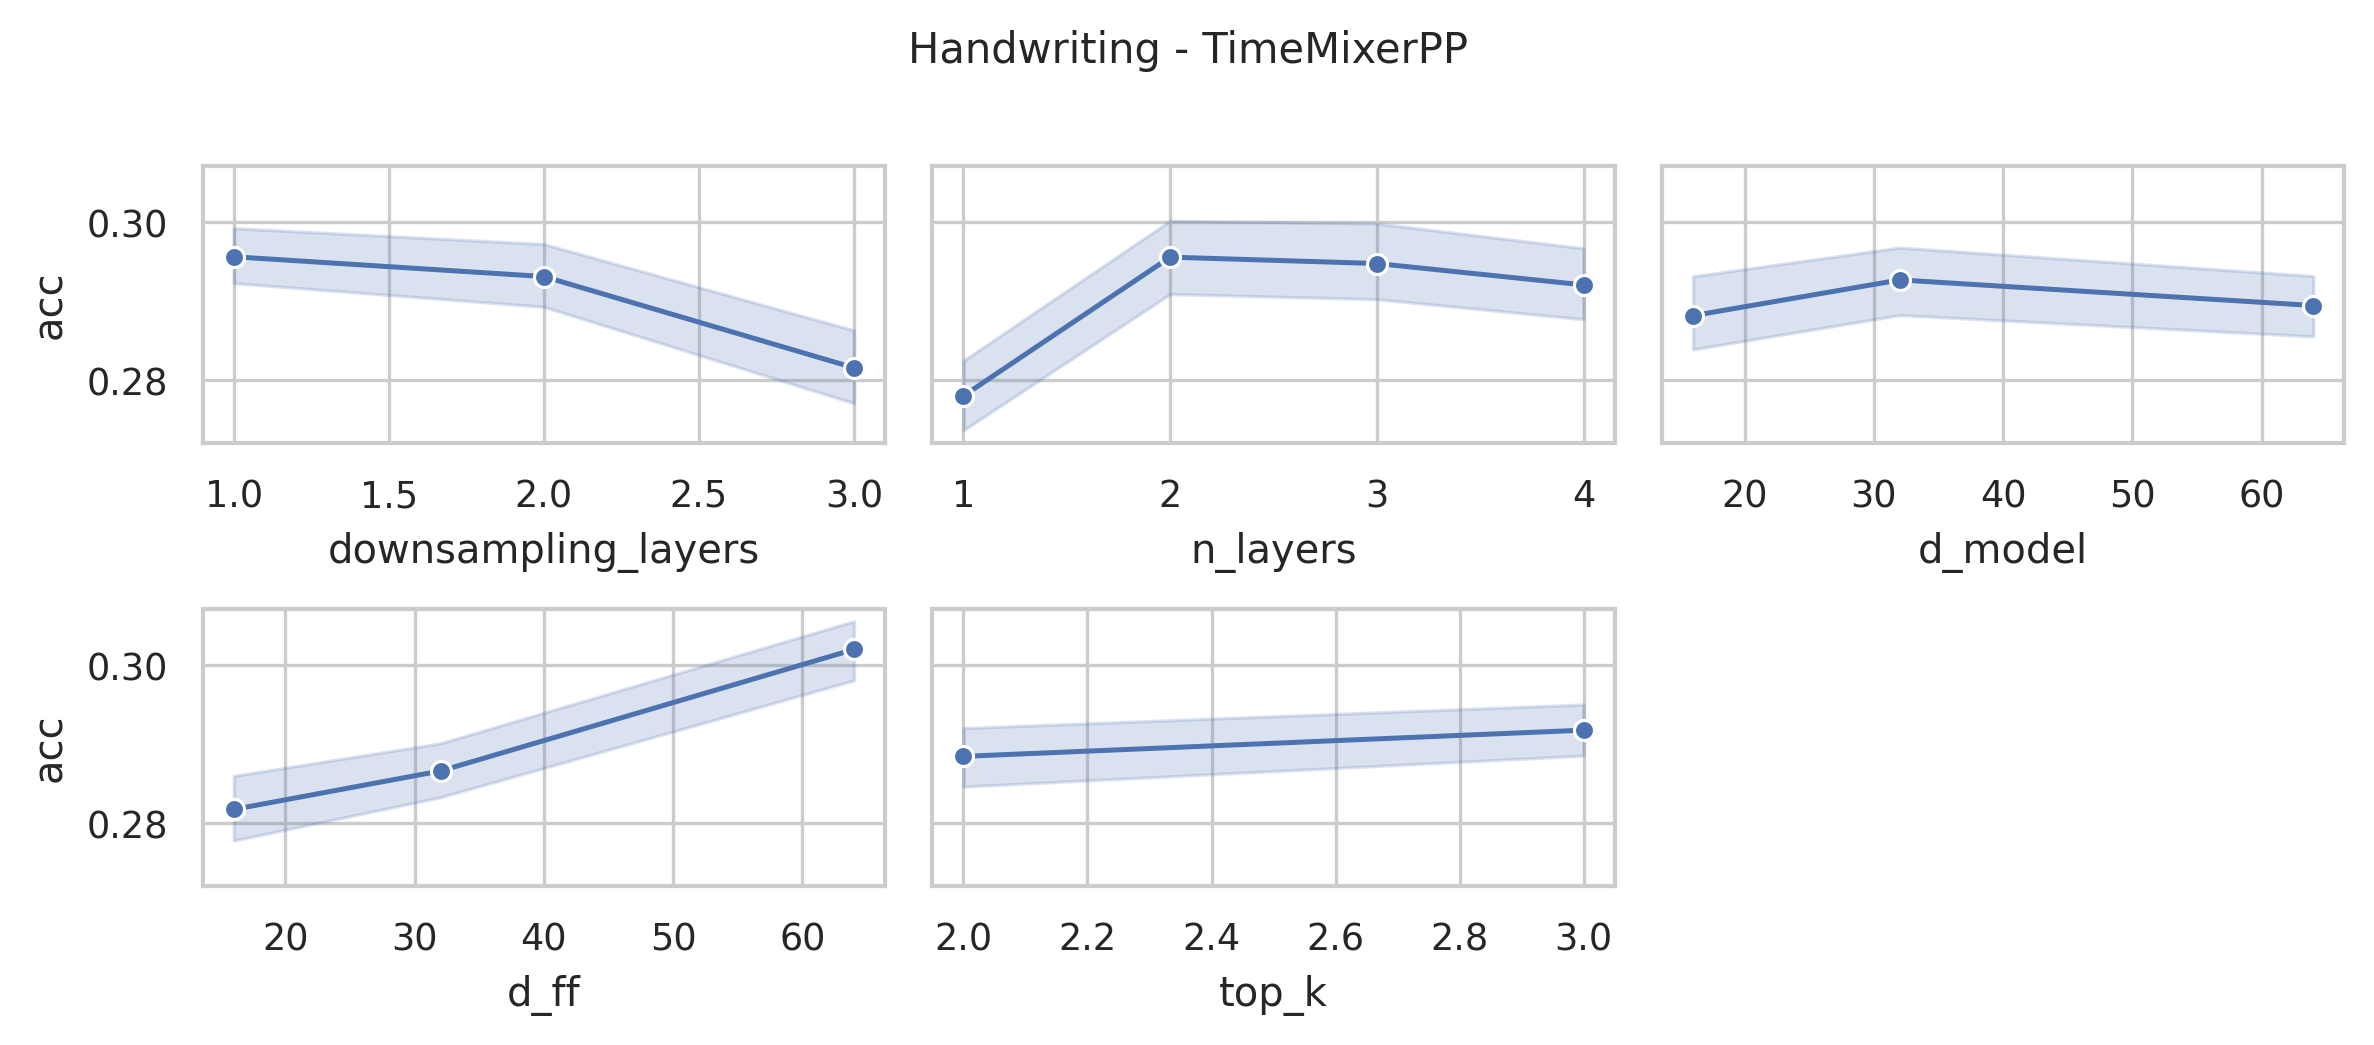

The data file committed next to this chart (first rows):
data_name, model, seq_len, n_layers, d_model, n_heads, d_ff, downsampling_method, downsampling_layers, downsampling_window, top_k, acc, model_params, model_size
Handwriting, TimeMixerPP, 152, 4, 64, 8, 64, conv, 3, 2, 3, 0.2988, 19104920, 72.99
Handwriting, TimeMixerPP, 152, 4, 64, 8, 64, conv, 3, 2, 2, 0.3235, 19104920, 72.99
Handwriting, TimeMixerPP, 152, 4, 64, 8, 32, conv, 3, 2, 3, 0.2918, 9698456, 37.11
Handwriting, TimeMixerPP, 152, 4, 64, 8, 32, conv, 3, 2, 2, 0.3024, 9698456, 37.11
Handwriting, TimeMixerPP, 152, 4, 64, 8, 16, conv, 3, 2, 3, 0.2929, 4995224, 19.17
Handwriting, TimeMixerPP, 152, 4, 64, 8, 16, conv, 3, 2, 2, 0.2694, 4995224, 19.17
Handwriting, TimeMixerPP, 152, 4, 32, 8, 64, conv, 3, 2, 3, 0.2929, 9547000, 36.53
Handwriting, TimeMixerPP, 152, 4, 32, 8, 64, conv, 3, 2, 2, 0.2859, 9547000, 36.53
Handwriting, TimeMixerPP, 152, 4, 32, 8, 32, conv, 3, 2, 3, 0.2859, 4842744, 18.59
Handwriting, TimeMixerPP, 152, 4, 32, 8, 32, conv, 3, 2, 2, 0.2788, 4842744, 18.59
Handwriting, TimeMixerPP, 152, 4, 32, 8, 16, conv, 3, 2, 3, 0.2788, 2490616, 9.61
Handwriting, TimeMixerPP, 152, 4, 32, 8, 16, conv, 3, 2, 2, 0.3, 2490616, 9.61
Handwriting, TimeMixerPP, 152, 4, 16, 8, 64, conv, 3, 2, 3, 0.2976, 4774184, 18.33
Handwriting, TimeMixerPP, 152, 4, 16, 8, 64, conv, 3, 2, 2, 0.2953, 4774184, 18.33
Handwriting, TimeMixerPP, 152, 4, 16, 8, 32, conv, 3, 2, 3, 0.2753, 2421032, 9.35
Handwriting, TimeMixerPP, 152, 4, 16, 8, 32, conv, 3, 2, 2, 0.26, 2421032, 9.35
Handwriting, TimeMixerPP, 152, 4, 16, 8, 16, conv, 3, 2, 3, 0.26, 1244456, 4.86
Handwriting, TimeMixerPP, 152, 4, 16, 8, 16, conv, 3, 2, 2, 0.2635, 1244456, 4.86
Handwriting, TimeMixerPP, 152, 3, 64, 8, 64, conv, 3, 2, 3, 0.3059, 14392470, 54.99
Handwriting, TimeMixerPP, 152, 3, 64, 8, 64, conv, 3, 2, 2, 0.2941, 14392470, 54.99
Handwriting, TimeMixerPP, 152, 3, 64, 8, 32, conv, 3, 2, 3, 0.28, 7337622, 28.08
Handwriting, TimeMixerPP, 152, 3, 64, 8, 32, conv, 3, 2, 2, 0.2471, 7337622, 28.08
Handwriting, TimeMixerPP, 152, 3, 64, 8, 16, conv, 3, 2, 3, 0.2824, 3810198, 14.62
Handwriting, TimeMixerPP, 152, 3, 64, 8, 16, conv, 3, 2, 2, 0.2729, 3810198, 14.62
Handwriting, TimeMixerPP, 152, 3, 32, 8, 64, conv, 3, 2, 3, 0.2941, 7192310, 27.52
Handwriting, TimeMixerPP, 152, 3, 32, 8, 64, conv, 3, 2, 2, 0.2988, 7192310, 27.52
Handwriting, TimeMixerPP, 152, 3, 32, 8, 32, conv, 3, 2, 3, 0.3024, 3664118, 14.06
Handwriting, TimeMixerPP, 152, 3, 32, 8, 32, conv, 3, 2, 2, 0.3082, 3664118, 14.06
Handwriting, TimeMixerPP, 152, 3, 32, 8, 16, conv, 3, 2, 3, 0.2988, 1900022, 7.33
Handwriting, TimeMixerPP, 152, 3, 32, 8, 16, conv, 3, 2, 2, 0.2671, 1900022, 7.33
Handwriting, TimeMixerPP, 152, 3, 16, 8, 64, conv, 3, 2, 3, 0.3224, 3596838, 13.81
Handwriting, TimeMixerPP, 152, 3, 16, 8, 64, conv, 3, 2, 2, 0.3259, 3596838, 13.81
Handwriting, TimeMixerPP, 152, 3, 16, 8, 32, conv, 3, 2, 3, 0.2624, 1831974, 7.08
Handwriting, TimeMixerPP, 152, 3, 16, 8, 32, conv, 3, 2, 2, 0.2506, 1831974, 7.08
Handwriting, TimeMixerPP, 152, 3, 16, 8, 16, conv, 3, 2, 3, 0.2729, 949542, 3.71
Handwriting, TimeMixerPP, 152, 3, 16, 8, 16, conv, 3, 2, 2, 0.2694, 949542, 3.71
Handwriting, TimeMixerPP, 152, 2, 64, 8, 64, conv, 3, 2, 3, 0.3059, 9680020, 36.99
Handwriting, TimeMixerPP, 152, 2, 64, 8, 64, conv, 3, 2, 2, 0.3176, 9680020, 36.99
Handwriting, TimeMixerPP, 152, 2, 64, 8, 32, conv, 3, 2, 3, 0.2671, 4976788, 19.05
Handwriting, TimeMixerPP, 152, 2, 64, 8, 32, conv, 3, 2, 2, 0.2635, 4976788, 19.05
Handwriting, TimeMixerPP, 152, 2, 64, 8, 16, conv, 3, 2, 3, 0.2776, 2625172, 10.07
Handwriting, TimeMixerPP, 152, 2, 64, 8, 16, conv, 3, 2, 2, 0.2729, 2625172, 10.07
Handwriting, TimeMixerPP, 152, 2, 32, 8, 64, conv, 3, 2, 3, 0.2835, 4837620, 18.51
Handwriting, TimeMixerPP, 152, 2, 32, 8, 64, conv, 3, 2, 2, 0.2788, 4837620, 18.51
Handwriting, TimeMixerPP, 152, 2, 32, 8, 32, conv, 3, 2, 3, 0.2694, 2485492, 9.54
Handwriting, TimeMixerPP, 152, 2, 32, 8, 32, conv, 3, 2, 2, 0.2706, 2485492, 9.54
Handwriting, TimeMixerPP, 152, 2, 32, 8, 16, conv, 3, 2, 3, 0.3082, 1309428, 5.06
Handwriting, TimeMixerPP, 152, 2, 32, 8, 16, conv, 3, 2, 2, 0.2706, 1309428, 5.06
Handwriting, TimeMixerPP, 152, 2, 16, 8, 64, conv, 3, 2, 3, 0.3141, 2419492, 9.29
Handwriting, TimeMixerPP, 152, 2, 16, 8, 64, conv, 3, 2, 2, 0.32, 2419492, 9.29
Handwriting, TimeMixerPP, 152, 2, 16, 8, 32, conv, 3, 2, 3, 0.2882, 1242916, 4.8
Handwriting, TimeMixerPP, 152, 2, 16, 8, 32, conv, 3, 2, 2, 0.2753, 1242916, 4.8
Handwriting, TimeMixerPP, 152, 2, 16, 8, 16, conv, 3, 2, 3, 0.2835, 654628, 2.56
Handwriting, TimeMixerPP, 152, 2, 16, 8, 16, conv, 3, 2, 2, 0.26, 654628, 2.56
Handwriting, TimeMixerPP, 152, 1, 64, 8, 64, conv, 3, 2, 3, 0.2718, 4967570, 18.98
Handwriting, TimeMixerPP, 152, 1, 64, 8, 64, conv, 3, 2, 2, 0.2859, 4967570, 18.98
Handwriting, TimeMixerPP, 152, 1, 64, 8, 32, conv, 3, 2, 3, 0.2659, 2615954, 10.01
Handwriting, TimeMixerPP, 152, 1, 64, 8, 32, conv, 3, 2, 2, 0.2588, 2615954, 10.01
Handwriting, TimeMixerPP, 152, 1, 64, 8, 16, conv, 3, 2, 3, 0.26, 1440146, 5.53
Handwriting, TimeMixerPP, 152, 1, 64, 8, 16, conv, 3, 2, 2, 0.2588, 1440146, 5.53
... 156 more rows
